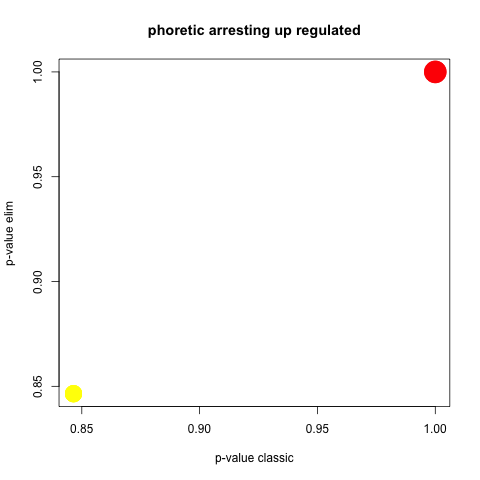

Source data for this figure (header and first rows):
GO.ID, Term, Annotated, Significant, Expected, Rank in classicFisher, classicFisher, classicKS, elimKS
GO:0006807, nitrogen compound metabolic process, 3, 3, 3, 1, 1, 0.85, 0.85
GO:0008152, metabolic process, 3, 3, 3, 2, 1, 0.85, 0.85
GO:0044237, cellular metabolic process, 3, 3, 3, 3, 1, 0.85, 0.85
GO:0071704, organic substance metabolic process, 3, 3, 3, 4, 1, 0.85, 0.85
GO:1901564, organonitrogen compound metabolic proces…, 3, 3, 3, 5, 1, 0.85, 0.85
